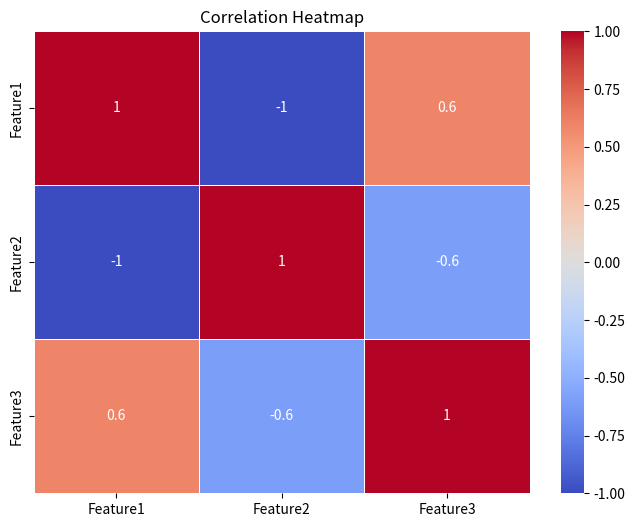

Recreate this plot in Python.
import seaborn as sns
import pandas as pd
import matplotlib.pyplot as plt
data = {
    'Feature1': [1, 2, 3, 4, 5],
    'Feature2': [5, 4, 3, 2, 1],
    'Feature3': [2, 3, 1, 5, 4],
}
df = pd.DataFrame(data)
correlation_matrix = df.corr()
plt.figure(figsize=(8, 6))
heatmap = sns.heatmap(correlation_matrix, annot=True, cmap='coolwarm', linewidths=0.5)
plt.title('Correlation Heatmap')
plt.show()
